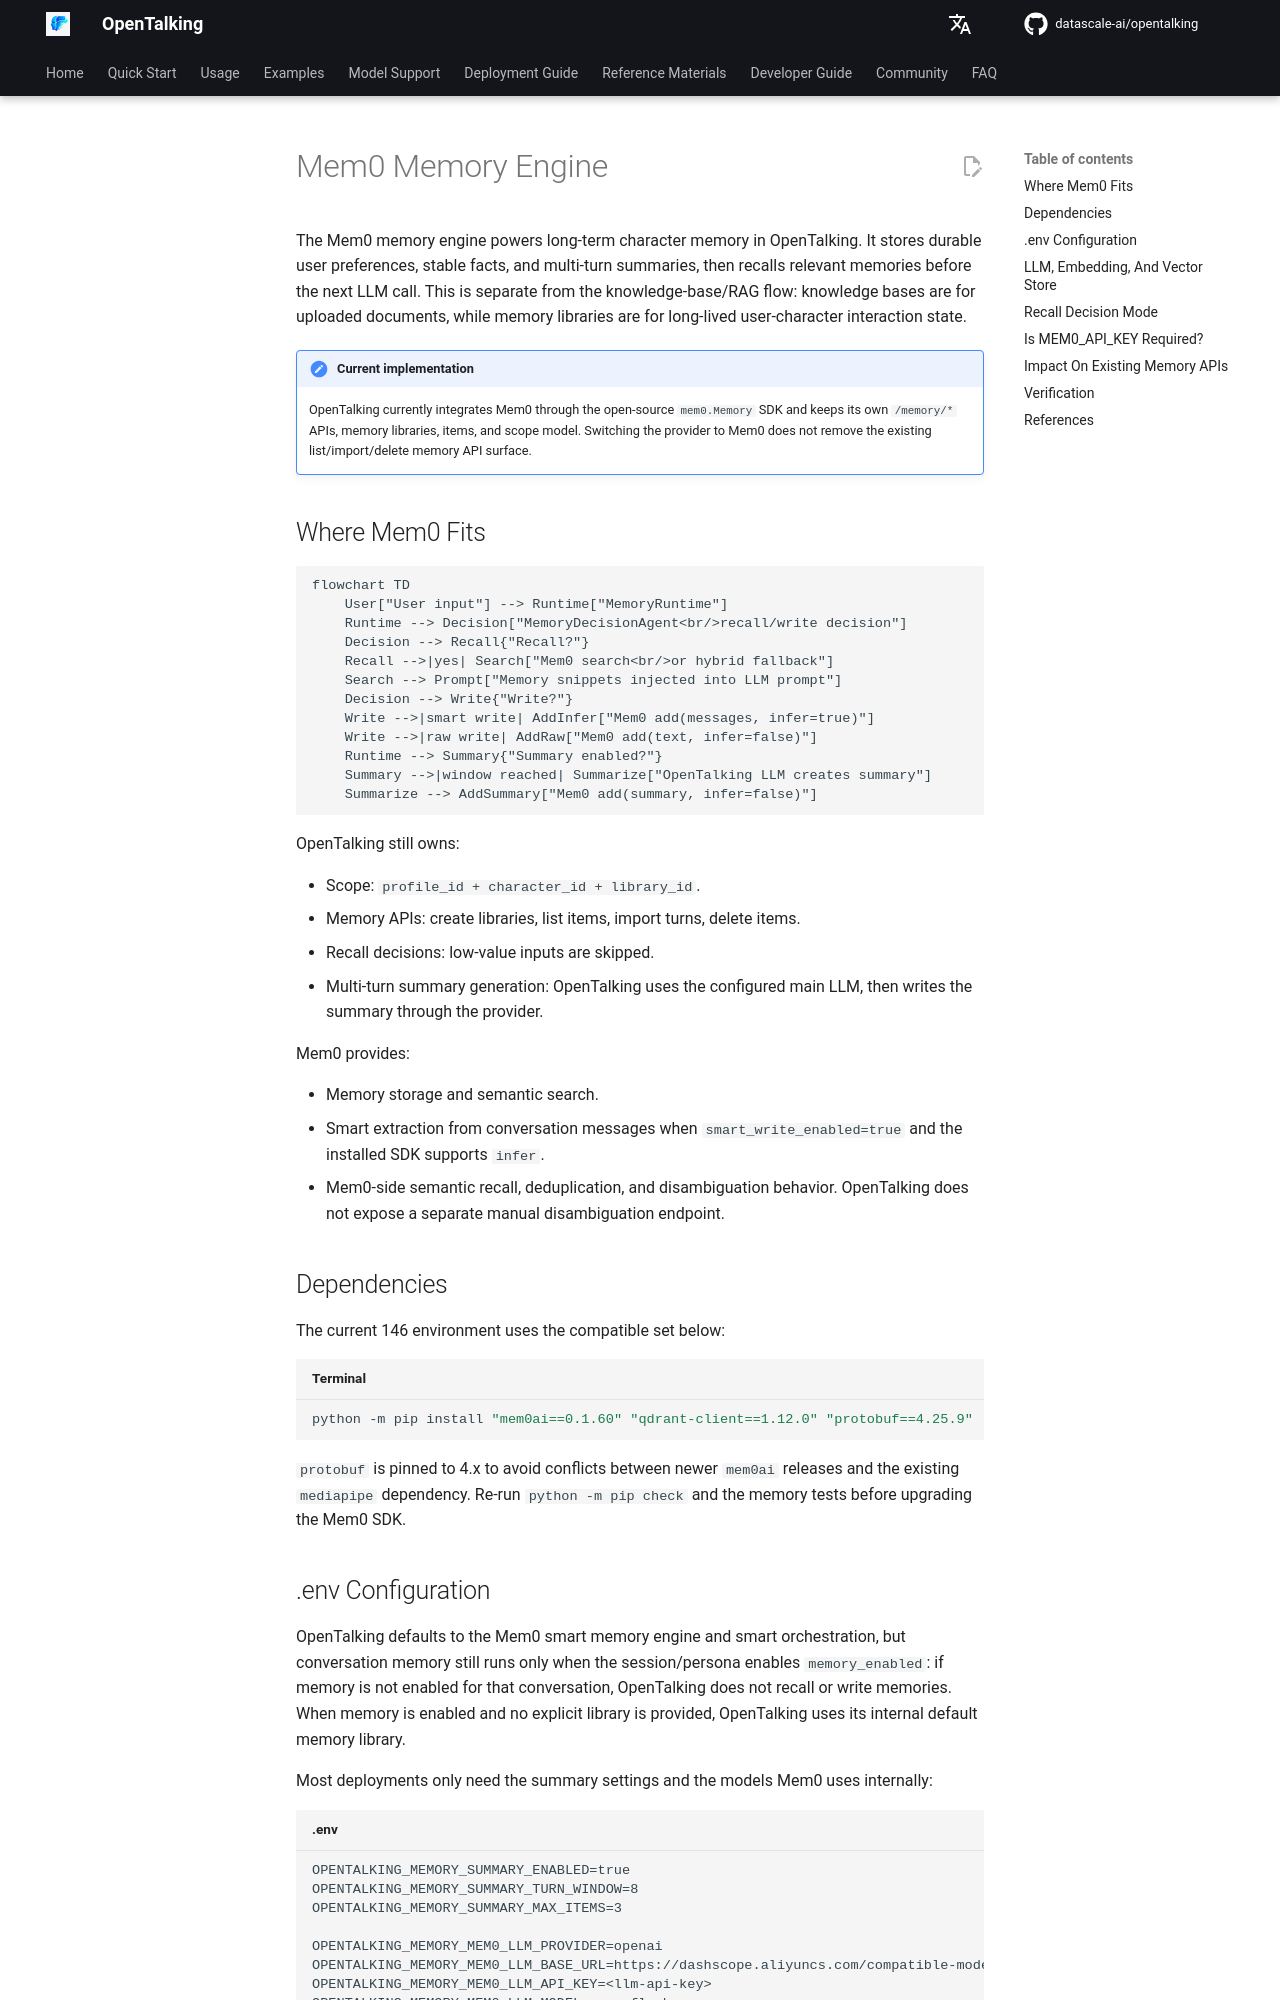

repository: shangyang911/opentalking · page: latest/en/model-deployment/mem0-memory/index.html · generator: mkdocs

# Mem0 Memory Engine

The Mem0 memory engine powers long-term character memory in OpenTalking. It stores durable user preferences, stable facts, and multi-turn summaries, then recalls relevant memories before the next LLM call. This is separate from the knowledge-base/RAG flow: knowledge bases are for uploaded documents, while memory libraries are for long-lived user-character interaction state.

!!! note "Current implementation"
    OpenTalking currently integrates Mem0 through the open-source `mem0.Memory` SDK and keeps its own `/memory/*` APIs, memory libraries, items, and scope model. Switching the provider to Mem0 does not remove the existing list/import/delete memory API surface.

## Where Mem0 Fits

```mermaid
flowchart TD
    User["User input"] --> Runtime["MemoryRuntime"]
    Runtime --> Decision["MemoryDecisionAgent<br/>recall/write decision"]
    Decision --> Recall{"Recall?"}
    Recall -->|yes| Search["Mem0 search<br/>or hybrid fallback"]
    Search --> Prompt["Memory snippets injected into LLM prompt"]
    Decision --> Write{"Write?"}
    Write -->|smart write| AddInfer["Mem0 add(messages, infer=true)"]
    Write -->|raw write| AddRaw["Mem0 add(text, infer=false)"]
    Runtime --> Summary{"Summary enabled?"}
    Summary -->|window reached| Summarize["OpenTalking LLM creates summary"]
    Summarize --> AddSummary["Mem0 add(summary, infer=false)"]
```

OpenTalking still owns:

- Scope: `profile_id + character_id + library_id`.
- Memory APIs: create libraries, list items, import turns, delete items.
- Recall decisions: low-value inputs are skipped.
- Multi-turn summary generation: OpenTalking uses the configured main LLM, then writes the summary through the provider.

Mem0 provides:

- Memory storage and semantic search.
- Smart extraction from conversation messages when `smart_write_enabled=true` and the installed SDK supports `infer`.
- Mem0-side semantic recall, deduplication, and disambiguation behavior. OpenTalking does not expose a separate manual disambiguation endpoint.

## Dependencies

The current 146 environment uses the compatible set below:

```bash title="Terminal"
python -m pip install "mem0ai==0.1.60" "qdrant-client==1.12.0" "protobuf==4.25.9"
```

`protobuf` is pinned to 4.x to avoid conflicts between newer `mem0ai` releases and the existing `mediapipe` dependency. Re-run `python -m pip check` and the memory tests before upgrading the Mem0 SDK.
